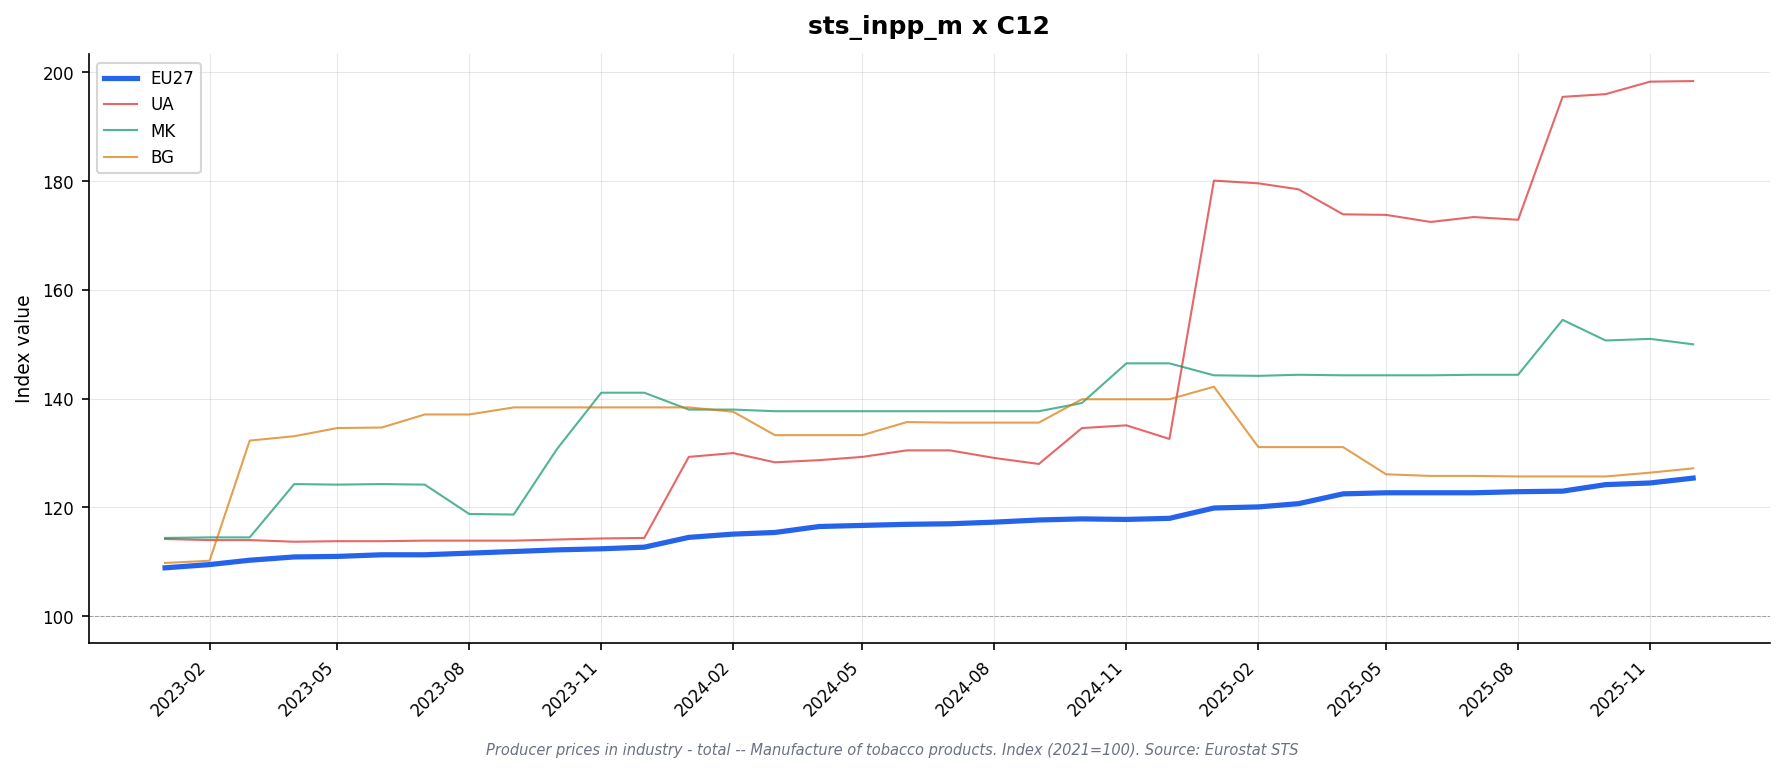

The file beside this chart, header and first rows:
freq, indic_bt, nace_r2, s_adj, unit, geo\TIME_PERIOD, 2023-01, 2023-02, 2023-03, 2023-04, 2023-05, 2023-06, 2023-07, 2023-08, 2023-09, 2023-10, 2023-11, 2023-12, 2024-01, 2024-02, 2024-03, 2024-04, 2024-05, 2024-06
M, PRC_PRR, C12, NSA, I21, BE, 112.4, 112.5, 113.0, 115.0, 115.0, 115.0, 115.0, 115.0, 115.3, 115.3, 115.3, 115.2, 117.2, 117.4, 117.7, 118.3, 118.3, 118.5
M, PRC_PRR, C12, NSA, I21, BG, 109.8, 110.2, 132.3, 133.1, 134.6, 134.7, 137.1, 137.1, 138.4, 138.4, 138.4, 138.4, 138.4, 137.6, 133.3, 133.3, 133.3, 135.7
M, PRC_PRR, C12, NSA, I21, CH, 104.8, 104.8, 102.3, 102.3, 102.3, 101.8, 101.8, 101.8, 99.6, 99.6, 99.6, 97.1, 97.1, 97.1, 100.8, 100.8, 100.8, 104.5
M, PRC_PRR, C12, NSA, I21, DE, 109.9, 110.6, 111.4, 112.1, 112.1, 112.5, 113.2, 113.3, 113.8, 113.9, 113.9, 114.8, 116.9, 116.9, 117.4, 118.2, 118.3, 118.4
M, PRC_PRR, C12, NSA, I21, DK, , , , , , , , , , , , , , , , , , 
M, PRC_PRR, C12, NSA, I21, EA19, 108.1, 108.5, 109.1, 109.6, 109.7, 110.0, 109.9, 110.0, 110.4, 110.6, 110.7, 111.2, 113.3, 113.7, 114.3, 115.4, 115.5, 115.6
M, PRC_PRR, C12, NSA, I21, EA20, 108.1, 108.5, 109.1, 109.6, 109.7, 110.0, 109.9, 110.0, 110.4, 110.6, 110.7, 111.2, 113.3, 113.7, 114.3, 115.5, 115.5, 115.6
M, PRC_PRR, C12, NSA, I21, EA21, 108.1, 108.5, 109.2, 109.7, 109.8, 110.1, 110.1, 110.2, 110.6, 110.8, 110.8, 111.4, 113.5, 113.9, 114.4, 115.6, 115.6, 115.7
M, PRC_PRR, C12, NSA, I21, EL, 111.0, 111.3, 111.3, 110.5, 110.8, 110.9, 110.0, 110.7, 112.3, 112.5, 111.3, 110.9, 111.3, 111.7, 111.3, 111.6, 111.3, 111.5
M, PRC_PRR, C12, NSA, I21, ES, 101.9, 102.0, 102.1, 102.1, 102.1, 102.1, 102.1, 102.1, 102.1, 102.1, 102.1, 102.1, 103.5, 103.7, 103.7, 104.0, 104.0, 104.0
M, PRC_PRR, C12, NSA, I21, EU27_2020, 108.9, 109.5, 110.3, 110.9, 111.0, 111.3, 111.3, 111.6, 111.9, 112.2, 112.4, 112.7, 114.5, 115.1, 115.4, 116.5, 116.7, 116.9
M, PRC_PRR, C12, NSA, I21, HR, 111.3, 113.2, 113.2, 113.2, 113.2, 120.5, 120.4, 118.9, 116.0, 115.8, 116.0, 115.8, 115.8, 112.6, 116.6, 117.6, 120.5, 120.7
M, PRC_PRR, C12, NSA, I21, HU, 114.9, 121.7, 120.8, 120.5, 119.6, 119.6, 118.6, 119.5, 120.5, 120.4, 121.6, 122.5, 123.6, 127.1, 131.4, 130.3, 130.2, 130.8
M, PRC_PRR, C12, NSA, I21, IE, , , , , , , , , , , , , , , , , , 
M, PRC_PRR, C12, NSA, I21, IT, 97.8, 97.2, 97.2, 98.4, 98.4, 98.4, 98.7, 98.7, 98.7, 98.6, 98.6, 97.4, 99.4, 99.4, 99.4, 98.8, 99.2, 99.2
M, PRC_PRR, C12, NSA, I21, LT, 112.3, 112.3, 112.3, 112.3, 112.3, 112.3, 112.3, 112.3, 112.3, 112.3, 112.3, 112.3, 112.3, 112.3, 112.3, 112.3, 112.3, 112.3
M, PRC_PRR, C12, NSA, I21, MK, 114.4, 114.5, 114.5, 124.3, 124.2, 124.3, 124.2, 118.8, 118.7, 130.7, 141.1, 141.1, 138.0, 138.0, 137.7, 137.7, 137.7, 137.7
M, PRC_PRR, C12, NSA, I21, NL, , , , , , , , , , , , , , , , 109.7, 109.7, 109.7
M, PRC_PRR, C12, NSA, I21, PL, 114.5, 115.5, 116.1, 119.1, 119.2, 119.8, 119.7, 123.2, 121.4, 124.4, 124.6, 125.8, 124.4, 126.0, 124.6, 126.0, 127.9, 128.9
M, PRC_PRR, C12, NSA, I21, PT, 105.1, 105.1, 105.1, 105.1, 106.8, 106.8, 98.2, 98.2, 98.2, 100.5, 102.7, 102.7, 104.4, 113.8, 113.8, 113.8, 113.8, 113.8
M, PRC_PRR, C12, NSA, I21, RO, 113.3, 113.4, 122.2, 123.0, 130.1, 130.7, 126.3, 126.3, 125.0, 120.8, 124.8, 124.8, 127.9, 128.4, 128.9, 129.4, 129.5, 129.7
M, PRC_PRR, C12, NSA, I21, SE, 107.5, 109.0, 108.0, 106.3, 106.3, 105.9, 107.4, 107.6, 108.4, 108.5, 110.7, 109.3, , , , , , 
M, PRC_PRR, C12, NSA, I21, TR, , , , , , , , , , , , , , , , , , 
M, PRC_PRR, C12, NSA, I21, UA, 114.2, 114.0, 114.0, 113.7, 113.8, 113.8, 113.9, 113.9, 113.9, 114.1, 114.3, 114.4, 129.3, 130.0, 128.3, 128.7, 129.3, 130.5
